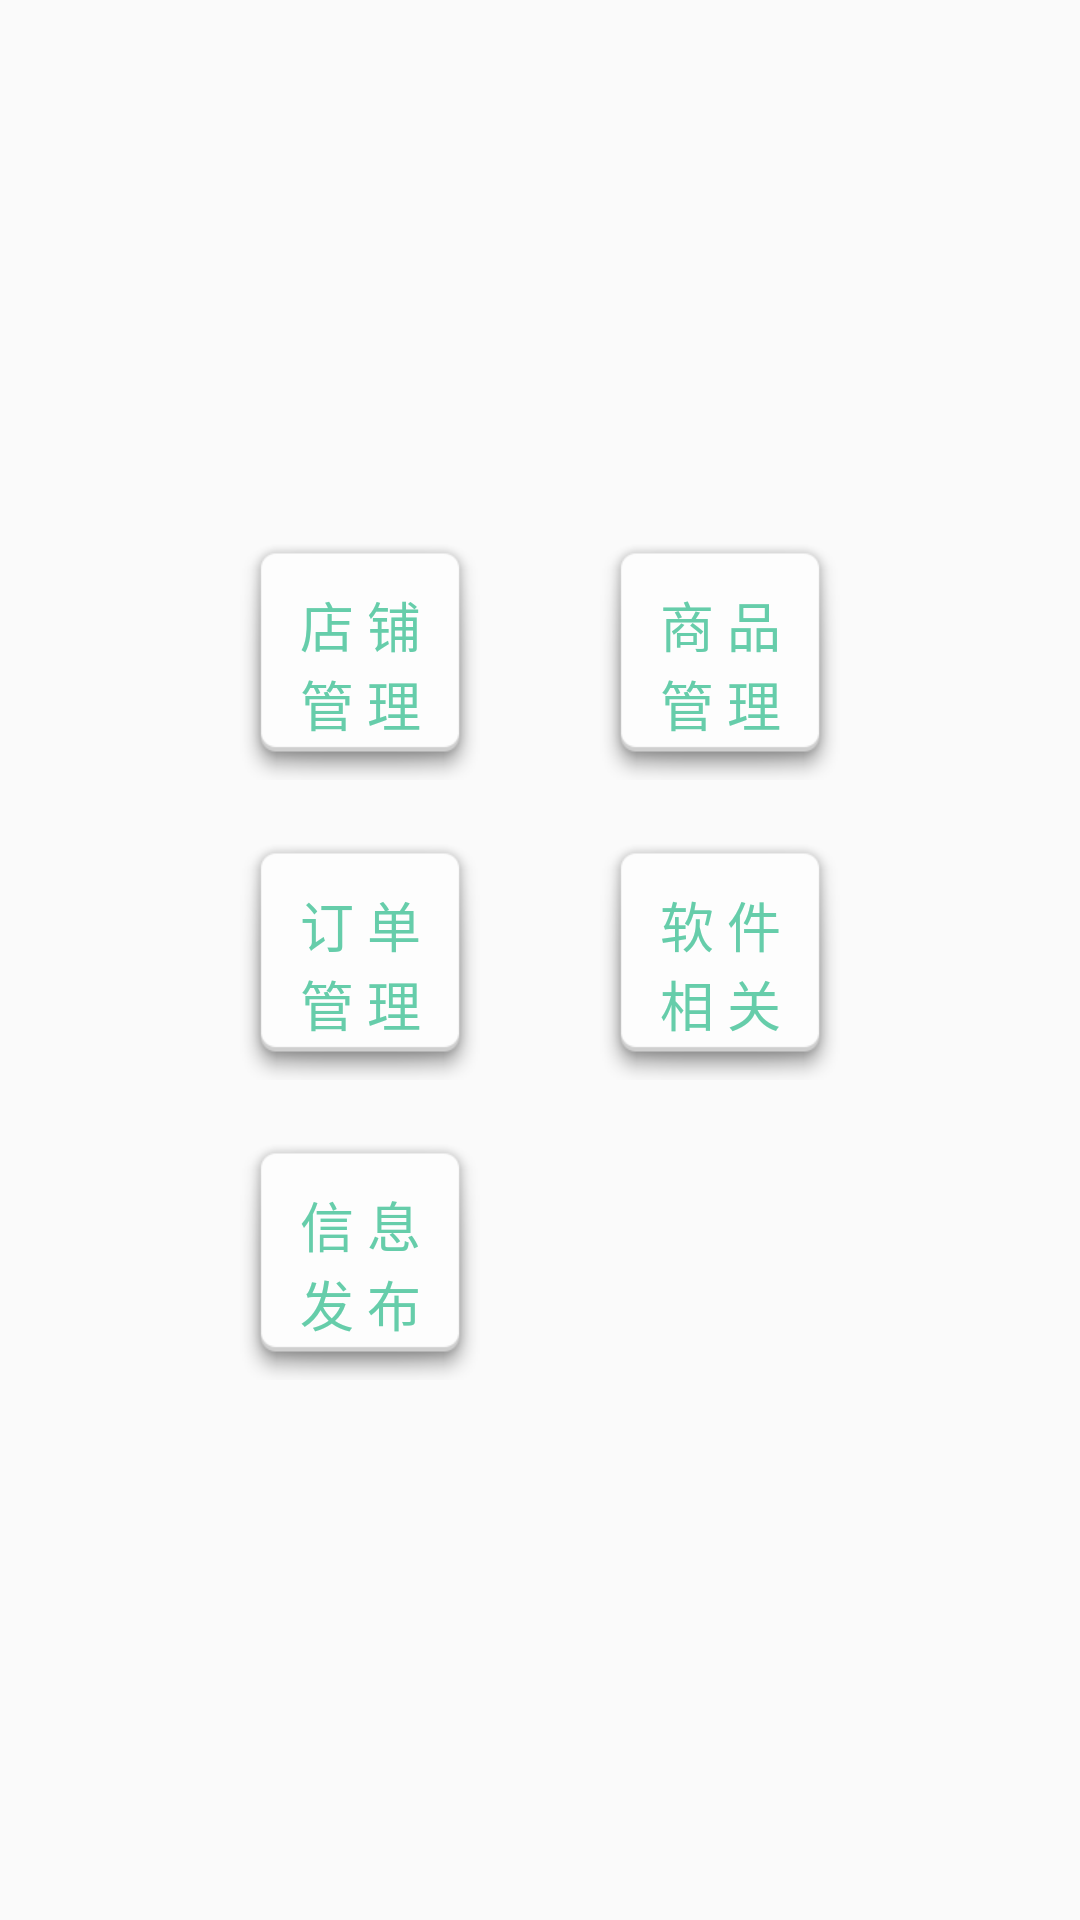

Write the Android layout XML for this screen, with the resource values it uses.
<!-- AndroidManifest.xml: application theme AppBaseTheme -->
<!-- res/layout/activity_home_old.xml -->
<?xml version="1.0" encoding="utf-8"?>
<LinearLayout xmlns:android="http://schemas.android.com/apk/res/android"
    android:layout_width="match_parent"
    android:layout_height="match_parent"
    android:gravity="center"
    android:orientation="vertical">

    <RelativeLayout
        android:layout_width="200dp"
        android:layout_height="80dp"
        android:layout_gravity="center_horizontal"
        android:layout_margin="10dp">

        <Button
            android:id="@+id/btn_m_shop"
            style="@style/menu_text_style"
            android:layout_width="80dp"
            android:layout_height="80dp"
            android:layout_alignParentLeft="true"
            android:text="店 铺管 理" />

        <Button
            android:id="@+id/btn_m_good"
            style="@style/menu_text_style"
            android:layout_width="80dp"
            android:layout_height="80dp"
            android:layout_alignParentRight="true"
            android:text="商 品管 理" />
    </RelativeLayout>

    <RelativeLayout
        android:layout_width="200dp"
        android:layout_height="80dp"
        android:layout_gravity="center_horizontal"
        android:layout_margin="10dp">

        <Button
            android:id="@+id/btn_m_order"
            style="@style/menu_text_style"
            android:layout_width="80dp"
            android:layout_height="80dp"
            android:layout_alignParentLeft="true"
            android:background="@drawable/bg"
            android:text="订 单管 理" />

        <Button
            android:id="@+id/btn_m_about"
            style="@style/menu_text_style"
            android:layout_width="80dp"
            android:layout_height="80dp"
            android:layout_alignParentRight="true"
            android:text="软 件相 关" />
    </RelativeLayout>

    <RelativeLayout
        android:layout_width="200dp"
        android:layout_height="80dp"
        android:layout_gravity="center_horizontal"
        android:layout_margin="10dp">

        <Button
            android:id="@+id/btn_m_news"
            style="@style/menu_text_style"
            android:layout_width="80dp"
            android:layout_height="80dp"
            android:layout_alignParentLeft="true"
            android:text="信 息发 布" />
    </RelativeLayout>

</LinearLayout>
<!-- resources referenced by this layout -->
<resources>
  <style name="menu_text_style">
          <item name="android:padding">15dp</item>
          <item name="android:gravity">center</item>
          <item name="android:textSize">18sp</item>
          <item name="android:textColor">@color/app_color_second</item>
          <item name="android:ellipsize">end</item>
          <item name="android:lines">2</item>
          <item name="android:background">@drawable/bg</item>
      </style>
  <style name="AppBaseTheme" parent="Theme.AppCompat.Light.DarkActionBar">
          
      </style>
  <color name="app_color_second">#66CDAA</color>
</resources>
